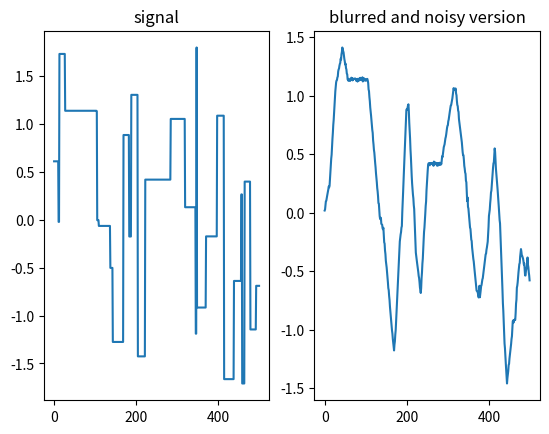

Python code for this plot:
import numpy as np
import matplotlib.pyplot as plt

## deblurring

n = 500
k = 30
sigma = 0.01

# generate random piecewise constant signal
w = np.zeros((n, 1))
w[0] = np.random.standard_normal()
for i in range(1, n):
    if np.random.rand(1) < 0.95:
        w[i] = w[i-1]
    else:
        w[i] = np.random.standard_normal()


# generate k-point averaging function
h = np.ones(k) / k

# make a matrix for blurring
m = n + k - 1
X = np.zeros((m, m))
for i in range(m):
    if i < k:
        X[i, :i+1] = h[:i+1]
    else:
        X[i, i - k: i] = h

X = X[:, 0:n]

# blurred signal + noise
y = np.dot(X, w) + sigma*np.random.standard_normal(size=(m, 1))

# plot
f, (ax1, ax2) = plt.subplots(1, 2)
ax1.set_title('signal')
ax1.plot(w)
ax2.set_title('blurred and noisy version')
ax2.plot(y[0:n])

plt.show()
